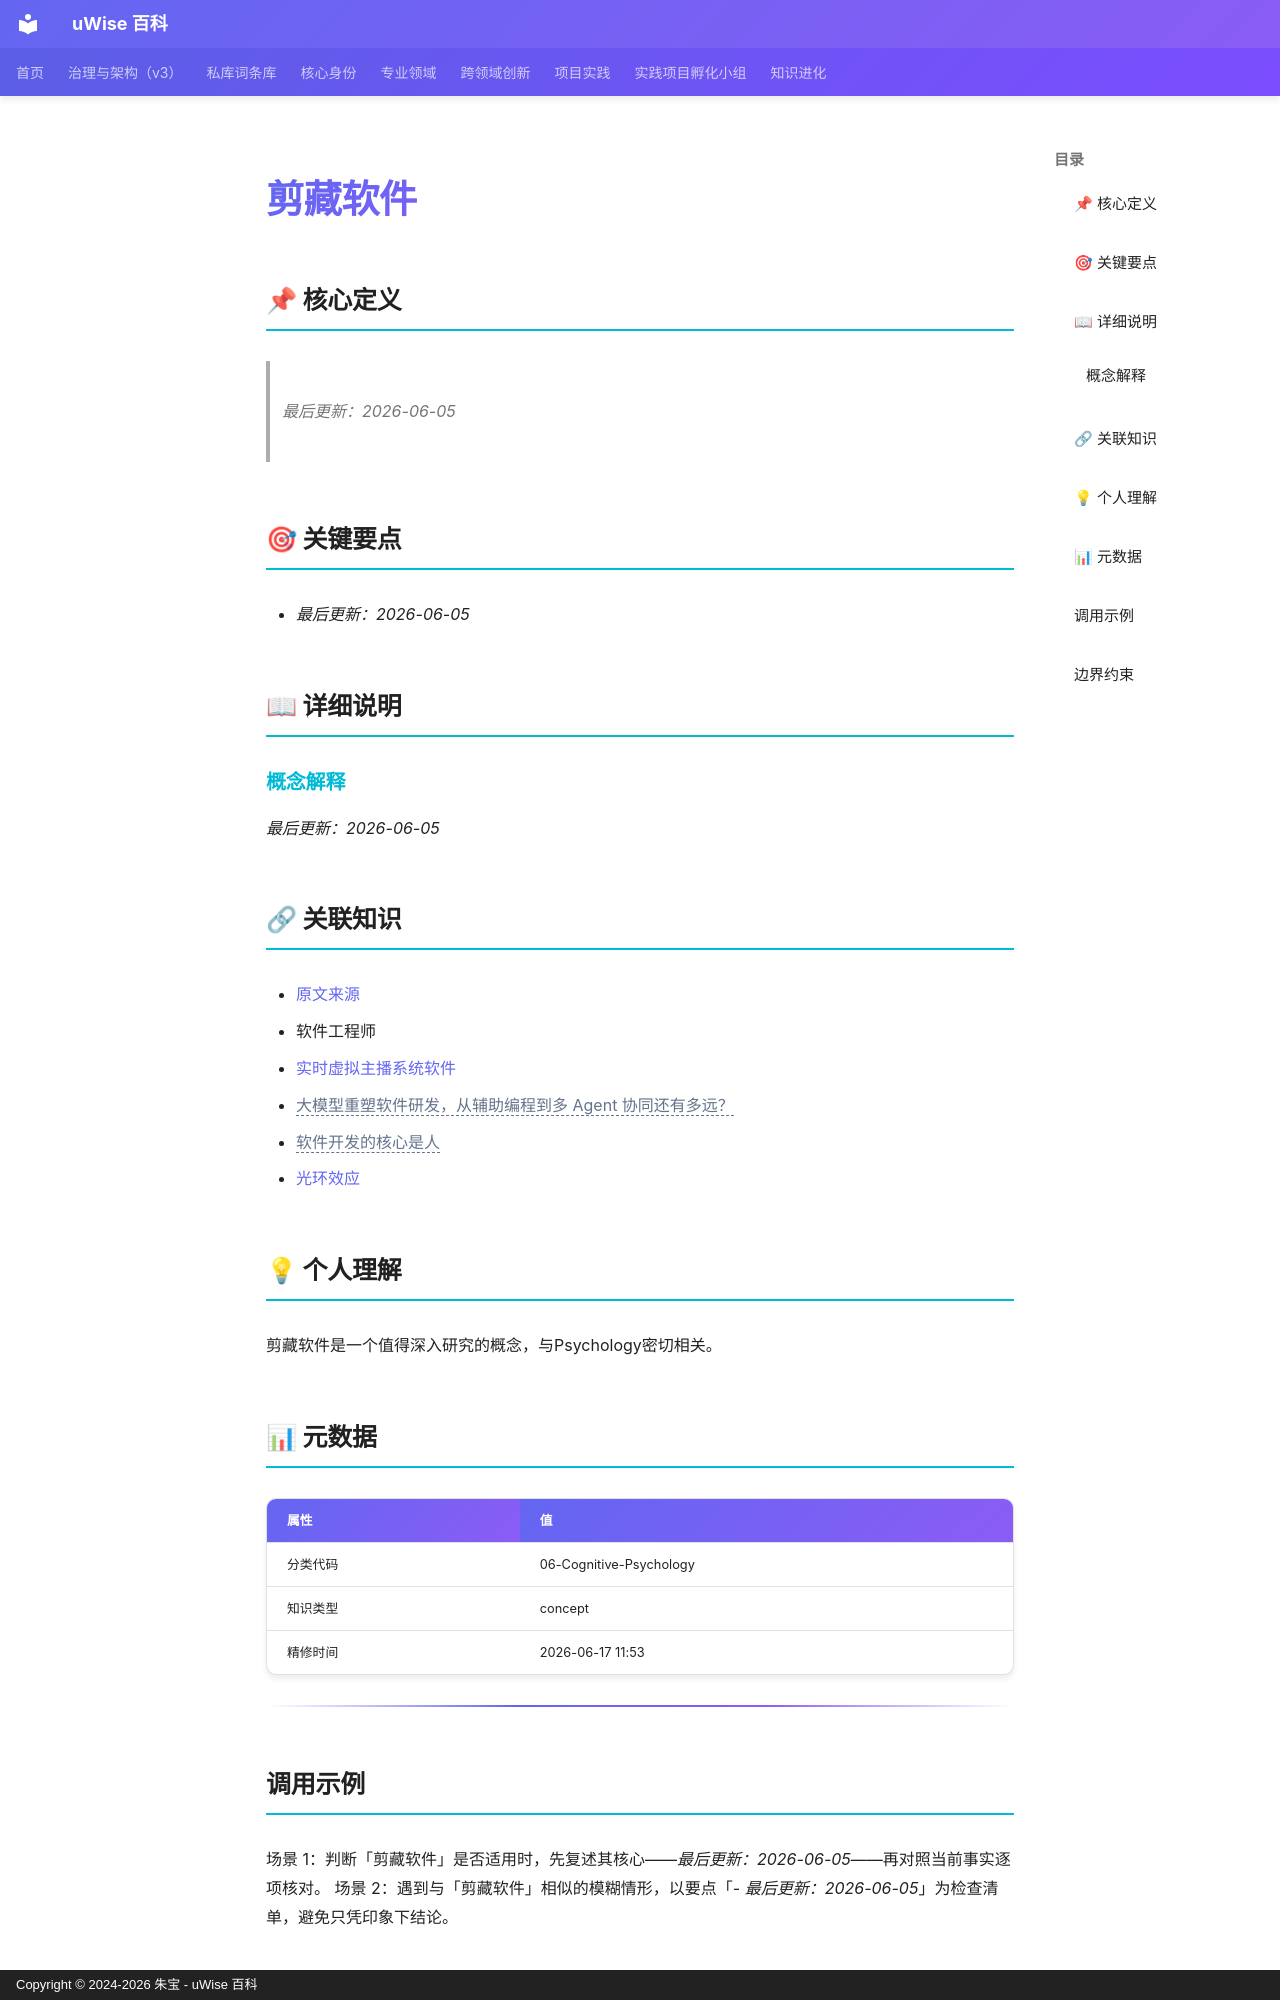

repository: zhubao315/uWise · page: vault-encyclopedia/md-54647ffc/index.html · generator: mkdocs · copyright: Copyright © 2024-2026 朱宝 - uWise 百科

---
title: "剪藏软件"
description: "最后更新：2026-06-05"
---

# 剪藏软件

## 📌 核心定义

> *最后更新：2026-06-05*
## 🎯 关键要点

- *最后更新：2026-06-05*

## 📖 详细说明

### 概念解释

*最后更新：2026-06-05*


## 🔗 关联知识

- [原文来源](../md-54647ffc/)
- 软件工程师
- [实时虚拟主播系统软件](../it-30-b0d4809f/)
- <span class="uw-unresolved" data-target="大模型重塑软件研发，从辅助编程到多 Agent 协同还有多远？" title="未解析的双链目标：大模型重塑软件研发，从辅助编程到多 Agent 协同还有多远？">大模型重塑软件研发，从辅助编程到多 Agent 协同还有多远？</span>
- <span class="uw-unresolved" data-target="软件开发的核心是人" title="未解析的双链目标：软件开发的核心是人">软件开发的核心是人</span>
- [光环效应](../md-4b3c2857/)

## 💡 个人理解

剪藏软件是一个值得深入研究的概念，与Psychology密切相关。
## 📊 元数据

| 属性 | 值 |
|------|-----|
| 分类代码 | 06-Cognitive-Psychology |
| 知识类型 | concept |
| 精修时间 | 2026-06-17 11:53 |

---

## 调用示例

场景 1：判断「剪藏软件」是否适用时，先复述其核心——*最后更新：2026-06-05*——再对照当前事实逐项核对。
场景 2：遇到与「剪藏软件」相似的模糊情形，以要点「- *最后更新：2026-06-05*」为检查清单，避免只凭印象下结论。
